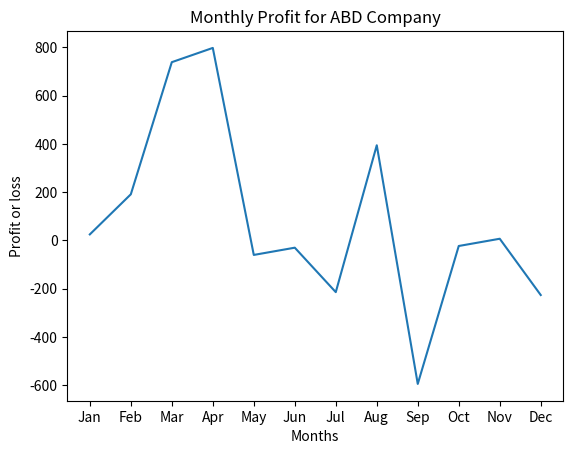

Generate this figure with matplotlib:
import numpy as np
import pandas as pd
import matplotlib.pyplot as plt 
months = ['Jan', 'Feb', 'Mar', 'Apr', 'May', 'Jun', 'Jul', 'Aug', 'Sep', 'Oct', 'Nov', 'Dec']
revenue = [145, 760, 861, 917, 805, 810, 114, 976, 103, 143, 107, 154]
expenses = [120, 569, 123, 120, 865, 840, 328, 582, 697, 166, 100, 380]
np_revenue = np.array(revenue)
np_expenses = np.array(expenses)
profit = np_revenue - np_expenses
print ("Profit = %s" % (profit))
Fin_status = dict(zip(months,profit))
print (Fin_status)
Fin_status = pd.Series(Fin_status)
print (Fin_status)
plt.plot(Fin_status)
plt.xlabel("Months")
plt.ylabel("Profit or loss")
plt.title("Monthly Profit for ABD Company")
plt.show()
